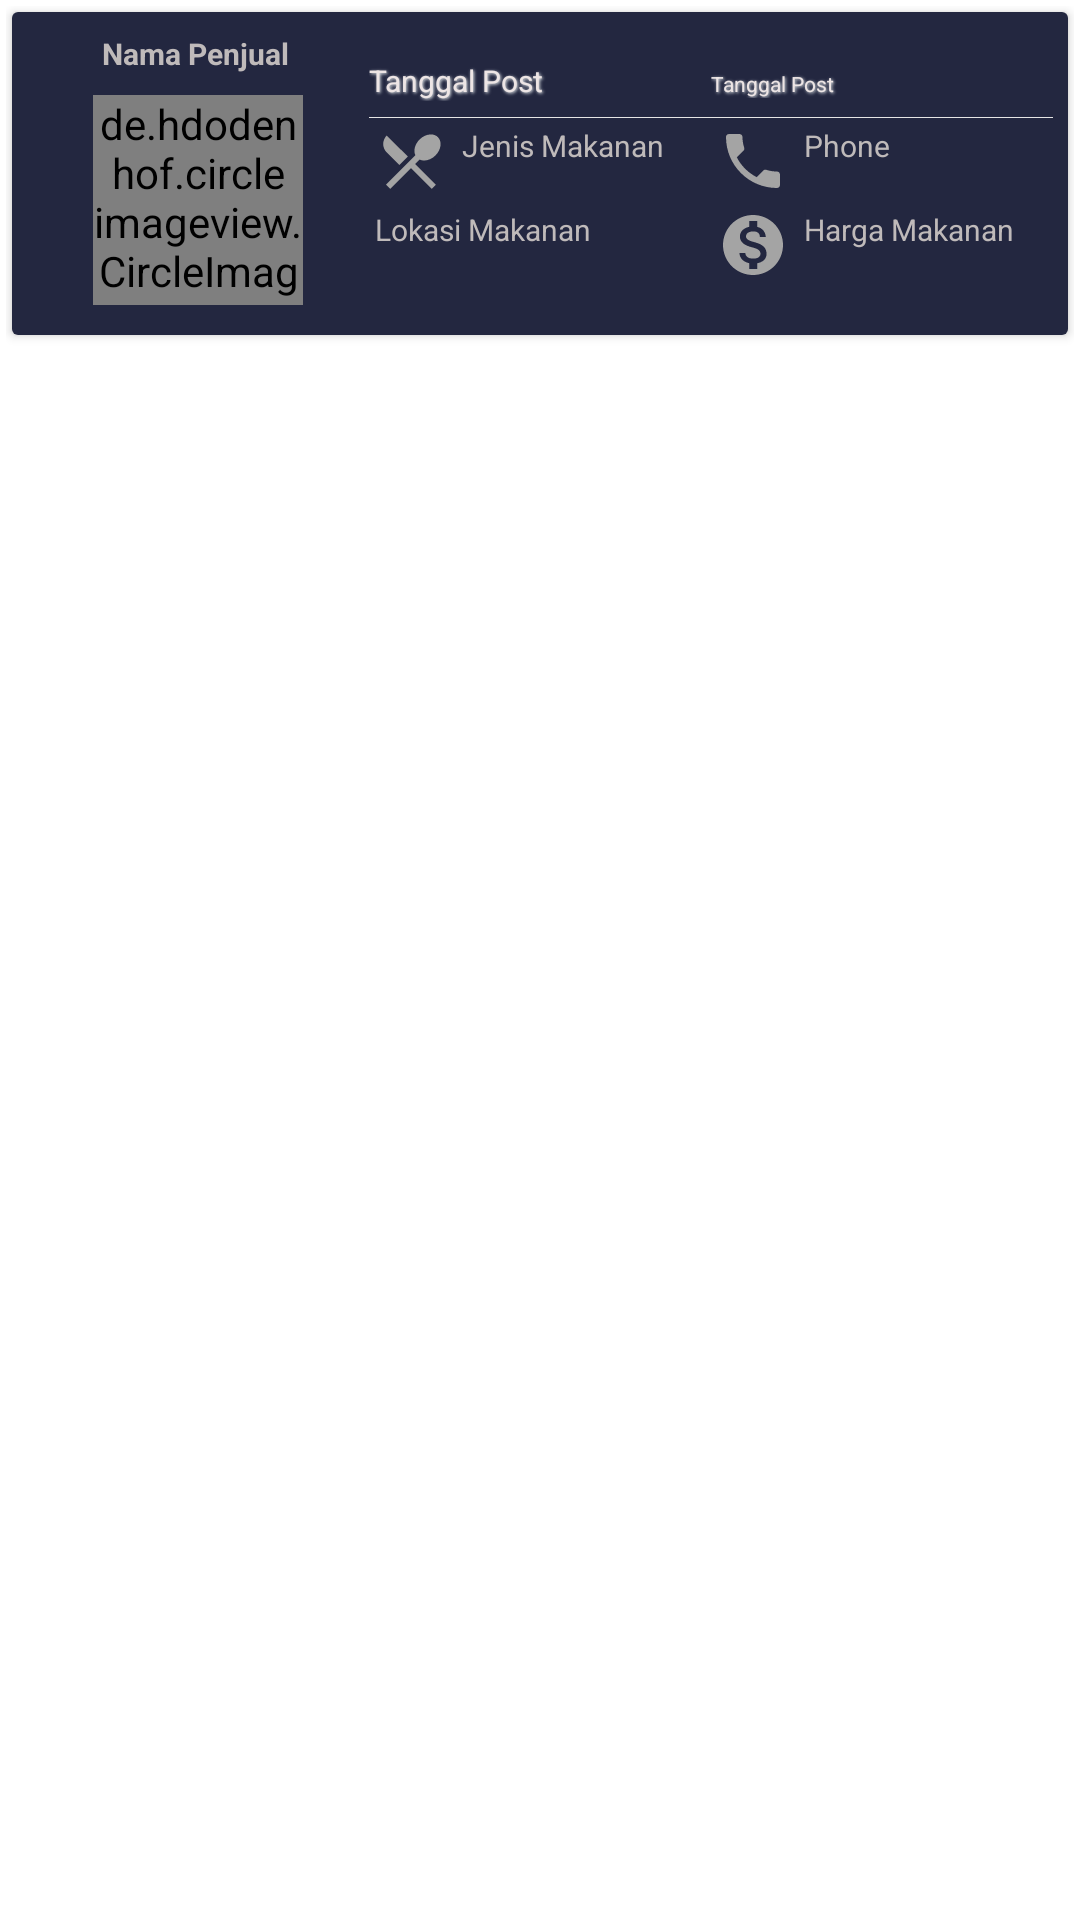

This screen was rendered from an Android layout file. Write that file and the resources it references.
<!-- AndroidManifest.xml: application theme Theme.Futrash -->
<!-- res/layout/all_food_layout.xml -->
<?xml version="1.0" encoding="utf-8"?>
<LinearLayout xmlns:android="http://schemas.android.com/apk/res/android"
    xmlns:app="http://schemas.android.com/apk/res-auto"
    android:orientation="vertical"
    android:layout_width="match_parent"
    android:padding="2dp"
    android:layout_margin="2dp"
    android:layout_height="wrap_content">

    <androidx.cardview.widget.CardView
        android:id="@+id/cv_all_food_item"
        android:padding="5dp"
        android:layout_width="match_parent"
        android:layout_height="wrap_content"
        app:cardElevation="2dp"
        android:layout_margin="2dp"
        app:cardMaxElevation="5dp">


    <LinearLayout
        android:background="#232740"
        android:padding="5dp"
        android:layout_gravity="center"
        android:gravity="center"
        android:layout_width="match_parent"
        android:layout_height="wrap_content"
        android:orientation="horizontal">

        <LinearLayout
            android:layout_gravity="center"
            android:layout_weight="2"
            android:layout_width="match_parent"
            android:layout_height="wrap_content"
            android:orientation="vertical">
            <TextView
                android:id="@+id/tv_all_food_nama_penjual"
                android:gravity="center"
                android:padding="2dp"
                android:textStyle="bold"
                android:textSize="10dp"
                android:textColor="#BFBABA"
                android:layout_width="match_parent"
                android:layout_height="wrap_content"
                android:text="Nama Penjual "
                />



            <de.hdodenhof.circleimageview.CircleImageView
                android:layout_margin="5dp"
                android:layout_gravity="center"
                android:layout_width="70dp"
                android:layout_height="70dp"
                android:src="@drawable/example_image">

            </de.hdodenhof.circleimageview.CircleImageView>

        </LinearLayout>

        <LinearLayout
            android:layout_width="match_parent"
            android:layout_height="wrap_content"
            android:orientation="vertical"
            android:layout_weight="1">

            <LinearLayout
                android:layout_width="match_parent"
                android:layout_height="wrap_content"
                android:orientation="vertical"
              >
                <LinearLayout
                    android:layout_width="match_parent"
                    android:layout_height="wrap_content"
                    android:orientation="horizontal">

                    <TextView
                        android:layout_weight="1"
                        android:shadowColor="#F0F5F6"
                        android:shadowRadius="2"
                        android:shadowDx="1"
                        android:shadowDy="1"
                        android:textColor="#EDE5E5"
                        android:text="Tanggal Post"
                        android:gravity="left"
                        android:textStyle="normal"
                        android:textSize="10dp"
                        android:layout_width="match_parent"
                        android:layout_height="wrap_content"
                        >

                    </TextView>

                    <TextView
                        android:id="@+id/tv_all_food_date"
                        android:layout_weight="1"
                        android:shadowColor="#F0F5F6"
                        android:shadowRadius="2"
                        android:shadowDx="1"
                        android:shadowDy="1"
                        android:textColor="#EDE5E5"
                        android:text="Tanggal Post"
                        android:gravity="left"
                        android:textStyle="normal"
                        android:textSize="7dp"
                        android:layout_width="match_parent"
                        android:layout_height="wrap_content"
                        >

                    </TextView>


                </LinearLayout>

                <ImageView
                    android:layout_marginTop="5dp"
                    android:layout_width="match_parent"
                    android:layout_height="wrap_content"
                    android:src="@drawable/garis">


                </ImageView>




            </LinearLayout>







            <LinearLayout
            android:layout_gravity="center"
            android:layout_weight="1"
            android:layout_width="match_parent"
            android:layout_height="wrap_content"
            android:orientation="horizontal">


            <LinearLayout
                android:layout_width="match_parent"
                android:layout_height="wrap_content"
                android:orientation="vertical"
                android:layout_weight="1">
                <TextView
                    android:id="@+id/tv_all_food_jenis_makanan"
                    android:padding="2dp"
                    android:textSize="10dp"
                    android:textColor="#BFBABA"
                    android:drawablePadding="5dp"
                    android:drawableLeft="@drawable/ic_baseline_local_dining_24"
                    android:layout_width="wrap_content"
                    android:layout_height="wrap_content"
                    android:text="Jenis Makanan "
                    />
                <TextView
                    android:id="@+id/tv_all_food_lokasi_makanan"
                    android:padding="2dp"
                    android:textSize="10dp"
                    android:textColor="#BFBABA"
                    android:drawablePadding="5dp"
                    android:drawableLeft="@drawable/ic_baseline_location_on_24"
                    android:layout_width="wrap_content"
                    android:layout_height="wrap_content"
                    android:text="Lokasi Makanan "
                    />


            </LinearLayout>

            <LinearLayout
                android:layout_width="match_parent"
                android:layout_height="wrap_content"
                android:orientation="vertical"
                android:layout_weight="1">
                <TextView
                    android:id="@+id/tv_all_food_phone"
                    android:textColor="#BFBABA"
                    android:padding="2dp"
                    android:textSize="10dp"
                    android:drawablePadding="5dp"
                    android:drawableLeft="@drawable/ic_baseline_phone_24"
                    android:layout_width="wrap_content"
                    android:layout_height="wrap_content"
                    android:text="Phone "
                    />
                <TextView
                    android:id="@+id/tv_all_food_price"
                    android:padding="2dp"
                    android:textSize="10dp"
                    android:textColor="#BFBABA"
                    android:drawablePadding="5dp"
                    android:drawableLeft="@drawable/ic_baseline_monetization_on_24"
                    android:layout_width="wrap_content"
                    android:layout_height="wrap_content"
                    android:text="Harga Makanan"
                    />



            </LinearLayout>



        </LinearLayout>
        </LinearLayout>


    </LinearLayout>

    </androidx.cardview.widget.CardView>


</LinearLayout>
<!-- resources referenced by this layout -->
<resources>
  <!-- drawable example_image: jpeg bitmap (drawable, 10558 bytes) -->
  <!-- drawable garis: png bitmap (drawable, 136 bytes) -->
  <!-- drawable ic_baseline_local_dining_24 (drawable) -->
  <vector android:height="24dp" android:tint="#A4A4A4"
      android:viewportHeight="24" android:viewportWidth="24"
      android:width="24dp" xmlns:android="http://schemas.android.com/apk/res/android">
      <path android:fillColor="@android:color/white" android:pathData="M8.1,13.34l2.83,-2.83L3.91,3.5c-1.56,1.56 -1.56,4.09 0,5.66l4.19,4.18zM14.88,11.53c1.53,0.71 3.68,0.21 5.27,-1.38 1.91,-1.91 2.28,-4.65 0.81,-6.12 -1.46,-1.46 -4.2,-1.1 -6.12,0.81 -1.59,1.59 -2.09,3.74 -1.38,5.27L3.7,19.87l1.41,1.41L12,14.41l6.88,6.88 1.41,-1.41L13.41,13l1.47,-1.47z"/>
  </vector>
  <!-- drawable ic_baseline_monetization_on_24 (drawable) -->
  <vector android:height="24dp" android:tint="#A4A4A4"
      android:viewportHeight="24" android:viewportWidth="24"
      android:width="24dp" xmlns:android="http://schemas.android.com/apk/res/android">
      <path android:fillColor="@android:color/white" android:pathData="M12,2C6.48,2 2,6.48 2,12s4.48,10 10,10 10,-4.48 10,-10S17.52,2 12,2zM13.41,18.09L13.41,20h-2.67v-1.93c-1.71,-0.36 -3.16,-1.46 -3.27,-3.4h1.96c0.1,1.05 0.82,1.87 2.65,1.87 1.96,0 2.4,-0.98 2.4,-1.59 0,-0.83 -0.44,-1.61 -2.67,-2.14 -2.48,-0.6 -4.18,-1.62 -4.18,-3.67 0,-1.72 1.39,-2.84 3.11,-3.21L10.74,4h2.67v1.95c1.86,0.45 2.79,1.86 2.85,3.39L14.3,9.34c-0.05,-1.11 -0.64,-1.87 -2.22,-1.87 -1.5,0 -2.4,0.68 -2.4,1.64 0,0.84 0.65,1.39 2.67,1.91s4.18,1.39 4.18,3.91c-0.01,1.83 -1.38,2.83 -3.12,3.16z"/>
  </vector>
  <!-- drawable ic_baseline_phone_24 (drawable) -->
  <vector android:height="24dp" android:tint="#A4A4A4"
      android:viewportHeight="24" android:viewportWidth="24"
      android:width="24dp" xmlns:android="http://schemas.android.com/apk/res/android">
      <path android:fillColor="@android:color/white" android:pathData="M6.62,10.79c1.44,2.83 3.76,5.14 6.59,6.59l2.2,-2.2c0.27,-0.27 0.67,-0.36 1.02,-0.24 1.12,0.37 2.33,0.57 3.57,0.57 0.55,0 1,0.45 1,1V20c0,0.55 -0.45,1 -1,1 -9.39,0 -17,-7.61 -17,-17 0,-0.55 0.45,-1 1,-1h3.5c0.55,0 1,0.45 1,1 0,1.25 0.2,2.45 0.57,3.57 0.11,0.35 0.03,0.74 -0.25,1.02l-2.2,2.2z"/>
  </vector>
  <style name="Theme.Futrash" parent="Theme.MaterialComponents.DayNight.NoActionBar">
          
          <item name="colorPrimary">#232740</item>
          <item name="colorPrimaryVariant">#232740</item>
          <item name="colorOnPrimary">@color/white</item>
          
          <item name="colorSecondary">@color/teal_200</item>
          <item name="colorSecondaryVariant">@color/teal_700</item>
          <item name="colorOnSecondary">@color/black</item>
          
          <item name="android:statusBarColor" tools:targetApi="l">?attr/colorPrimaryVariant</item>
          
      </style>
  <!-- not gathered from this repository: default colours our renderer supplied (Android Studio template values) -->
  <color name="teal_200">#FF03DAC5</color>
  <color name="teal_700">#FF018786</color>
  <color name="black">#FF000000</color>
  <color name="white">#FFFFFFFF</color>
</resources>
